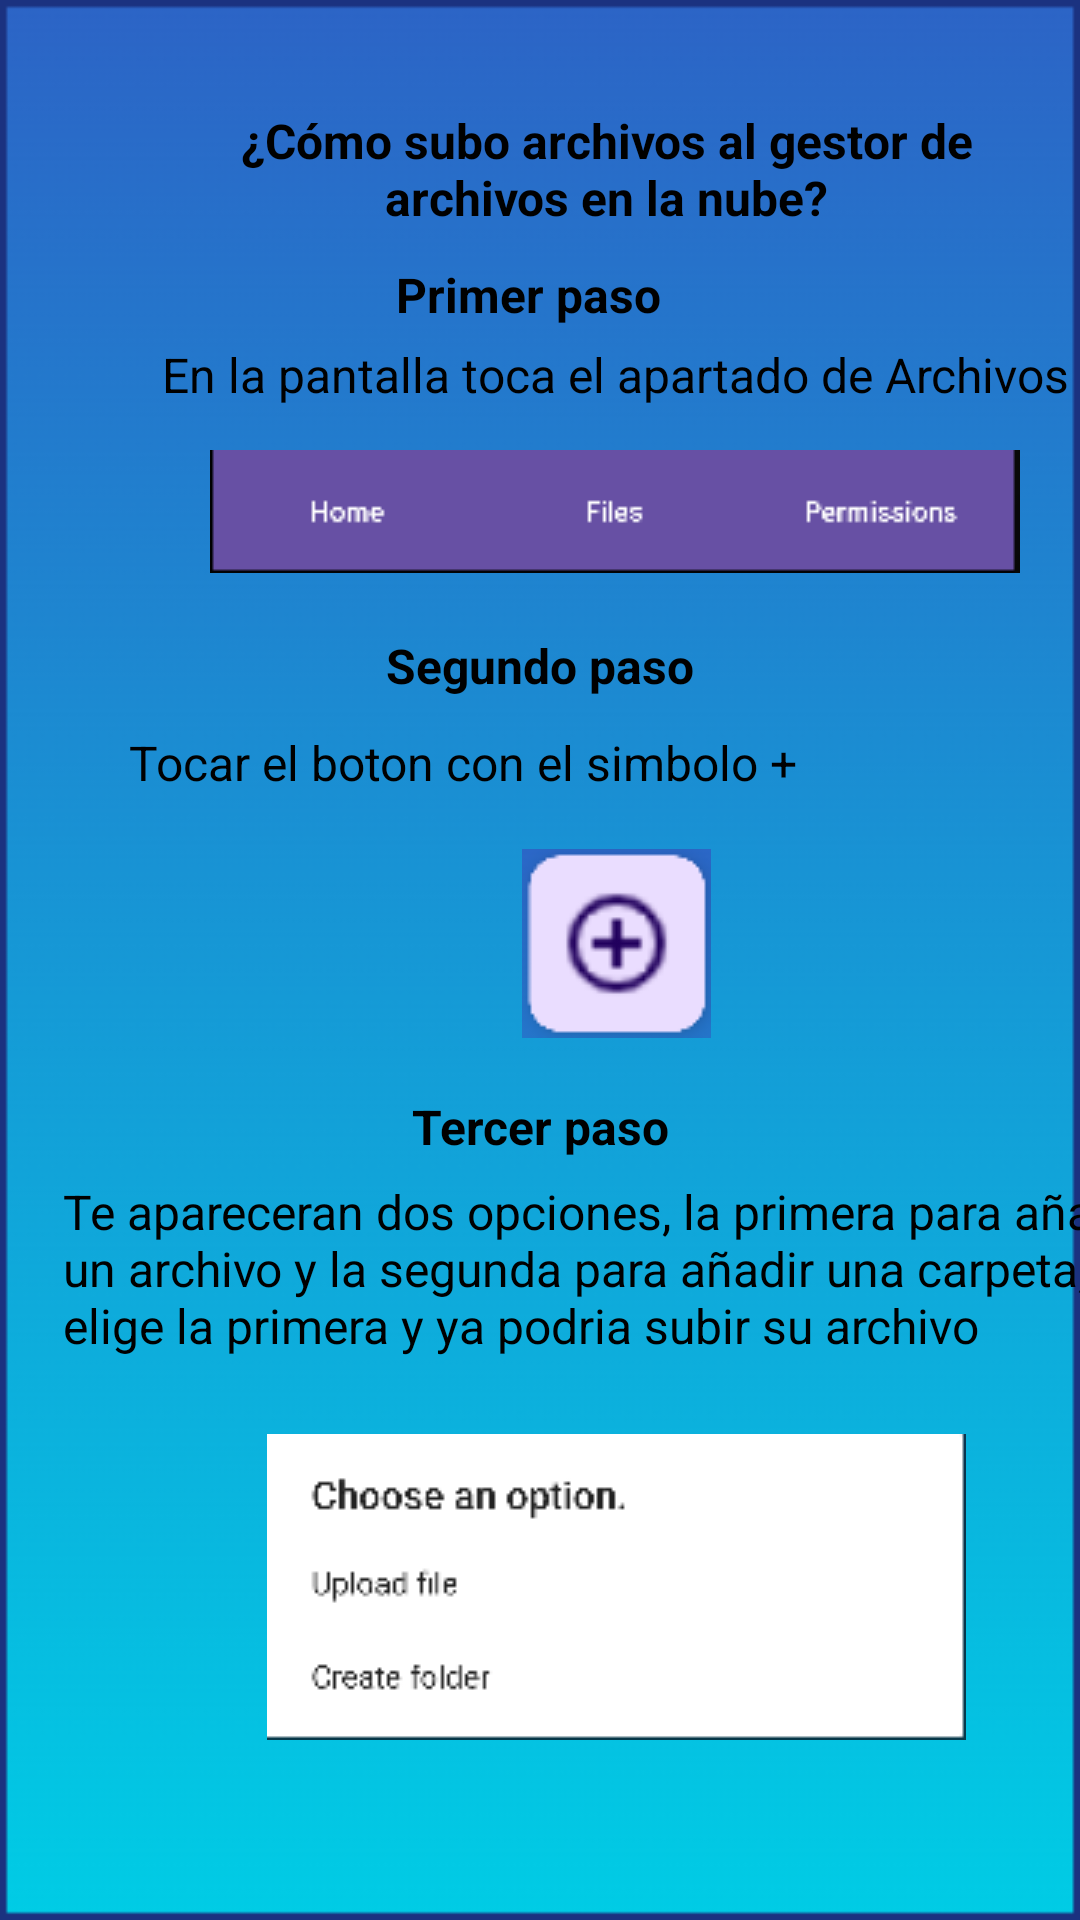

Produce the Android XML layout that renders to this screen, including the resource entries it uses.
<!-- AndroidManifest.xml: application theme Theme.GestorDeAlmacenamiento -->
<!-- res/layout/pregunta1_screen.xml -->
<?xml version="1.0" encoding="utf-8"?>
<androidx.constraintlayout.widget.ConstraintLayout xmlns:android="http://schemas.android.com/apk/res/android"
    xmlns:app="http://schemas.android.com/apk/res-auto"
    xmlns:tools="http://schemas.android.com/tools"
    android:id="@+id/main"
    android:layout_width="match_parent"
    android:layout_height="match_parent"
    android:background="@drawable/fondo"
    tools:context="com.example.gestordealmacenamiento.support.Pregunta1">

    <TextView
        android:id="@+id/textView1"
        android:layout_width="300dp"
        android:layout_height="wrap_content"
        android:layout_marginStart="52dp"
        android:layout_marginTop="36dp"
        android:text="@string/c_mo_subo_archivos_al_gestor_de_archivos_en_la_nube"
        android:textAlignment="center"
        android:textAllCaps="false"
        android:textColor="#000000"
        android:textSize="16sp"
        android:textStyle="bold"
        app:layout_constraintStart_toStartOf="parent"
        app:layout_constraintTop_toTopOf="parent" />

    <TextView
        android:id="@+id/textView2"
        android:layout_width="wrap_content"
        android:layout_height="wrap_content"
        android:layout_marginStart="165dp"
        android:layout_marginTop="78dp"
        android:layout_marginEnd="165dp"
        android:layout_marginBottom="5dp"
        android:text="@string/primer_paso"
        android:textAlignment="center"
        android:textColor="#000000"
        android:textSize="16sp"
        android:textStyle="bold"
        app:layout_constraintBottom_toTopOf="@+id/textView3"
        app:layout_constraintEnd_toEndOf="parent"
        app:layout_constraintHorizontal_bias="0.571"
        app:layout_constraintStart_toStartOf="parent"
        app:layout_constraintTop_toTopOf="parent"
        app:layout_constraintVertical_bias="1.0" />

    <TextView
        android:id="@+id/textView3"
        android:layout_width="wrap_content"
        android:layout_height="wrap_content"
        android:layout_marginStart="54dp"
        android:layout_marginTop="114dp"
        android:text="@string/en_la_pantalla_toca_el_apartado_de_archivos"
        android:textColor="#000000"
        android:textSize="16sp"
        app:layout_constraintStart_toStartOf="parent"
        app:layout_constraintTop_toTopOf="parent" />


    <TextView
        android:id="@+id/textView4"
        android:layout_width="wrap_content"
        android:layout_height="wrap_content"
        android:layout_marginStart="155dp"
        android:layout_marginTop="209dp"
        android:layout_marginEnd="155dp"
        android:layout_marginBottom="5dp"
        android:text="@string/segundo_paso"
        android:textAlignment="center"
        android:textColor="#000000"
        android:textSize="16sp"
        android:textStyle="bold"
        app:layout_constraintBottom_toTopOf="@+id/textView5"
        app:layout_constraintEnd_toEndOf="parent"
        app:layout_constraintStart_toStartOf="parent"
        app:layout_constraintTop_toTopOf="parent" />

    <TextView
        android:id="@+id/textView5"
        android:layout_width="wrap_content"
        android:layout_height="wrap_content"
        android:layout_marginStart="94dp"
        android:layout_marginTop="4dp"
        android:layout_marginEnd="94dp"
        android:layout_marginBottom="16dp"
        android:text="@string/tocar_el_boton_con_el_simbolo"
        android:textColor="#000000"
        android:textSize="16sp"
        app:layout_constraintBottom_toTopOf="@+id/imageView4"
        app:layout_constraintEnd_toEndOf="parent"
        app:layout_constraintHorizontal_bias="1.0"
        app:layout_constraintStart_toStartOf="parent"
        app:layout_constraintTop_toBottomOf="@+id/textView4" />

    <TextView
        android:id="@+id/textView6"
        android:layout_width="wrap_content"
        android:layout_height="wrap_content"
        android:layout_marginStart="165dp"
        android:layout_marginTop="363dp"
        android:layout_marginEnd="165dp"
        android:layout_marginBottom="5dp"
        android:text="@string/tercer_paso"
        android:textAlignment="center"
        android:textColor="#000000"
        android:textSize="16sp"
        android:textStyle="bold"
        app:layout_constraintBottom_toTopOf="@+id/textView7"
        app:layout_constraintEnd_toEndOf="parent"
        app:layout_constraintStart_toStartOf="parent"
        app:layout_constraintTop_toTopOf="parent" />

    <TextView
        android:id="@+id/textView7"
        android:layout_width="369dp"
        android:layout_height="77dp"
        android:layout_marginStart="21dp"
        android:layout_marginTop="393dp"
        android:text="@string/te_apareceran_dos_opciones_la_primera_para_a_adir_un_archivo_y_la_segunda_para_a_adir_una_carpeta_elige_la_primera_y_ya_podria_subir_su_archivo"
        android:textColor="#000000"
        android:textSize="16sp"
        app:layout_constraintStart_toStartOf="parent"
        app:layout_constraintTop_toTopOf="parent" />

    <Button
        android:id="@+id/myButton1"
        android:layout_width="123dp"
        android:layout_height="36dp"
        android:layout_gravity="center"
        android:layout_marginStart="29dp"
        android:layout_marginTop="656dp"
        android:layout_marginEnd="259dp"
        android:layout_marginBottom="39dp"
        android:background="@drawable/blue_square_button"
        android:onClick="Back"
        android:text="@string/atras"
        android:textColor="#000000"
        android:textSize="12sp"
        app:layout_constraintBottom_toBottomOf="parent"
        app:layout_constraintEnd_toEndOf="parent"
        app:layout_constraintStart_toStartOf="parent"
        app:layout_constraintTop_toTopOf="parent" />

    <ImageView
        android:layout_width="wrap_content"
        android:layout_height="wrap_content"
        android:layout_marginStart="70dp"
        android:layout_marginTop="150dp"
        android:importantForAccessibility="no"
        app:layout_constraintStart_toStartOf="parent"
        app:layout_constraintTop_toTopOf="parent"
        app:srcCompat="@drawable/files" />

    <ImageView
        android:id="@+id/imageView4"
        android:layout_width="wrap_content"
        android:layout_height="wrap_content"
        android:layout_marginStart="174dp"
        android:layout_marginTop="283dp"
        android:importantForAccessibility="no"
        app:layout_constraintStart_toStartOf="parent"
        app:layout_constraintTop_toTopOf="parent"
        app:srcCompat="@drawable/mas" />

    <ImageView
        android:layout_width="wrap_content"
        android:layout_height="wrap_content"
        android:layout_marginStart="89dp"
        android:layout_marginTop="478dp"
        android:importantForAccessibility="no"
        app:layout_constraintStart_toStartOf="parent"
        app:layout_constraintTop_toTopOf="parent"
        app:srcCompat="@drawable/anadir" />
</androidx.constraintlayout.widget.ConstraintLayout>
<!-- resources referenced by this layout -->
<resources>
  <!-- drawable anadir: png bitmap (drawable, 3078 bytes) -->
  <!-- drawable blue_square_button (drawable) -->
  <?xml version="1.0" encoding="utf-8"?>
  <shape xmlns:android="http://schemas.android.com/apk/res/android">
      <solid android:color="#2196F3"/> 
      <corners android:radius="0dp"/> 
  </shape>
  <!-- drawable files: png bitmap (drawable, 1456 bytes) -->
  <!-- drawable fondo: png bitmap (drawable, 6712 bytes) -->
  <!-- drawable mas: png bitmap (drawable, 3600 bytes) -->
  <string name="atras">Atras</string>
  <string name="c_mo_subo_archivos_al_gestor_de_archivos_en_la_nube">¿Cómo subo archivos al gestor de archivos en la nube?</string>
  <string name="en_la_pantalla_toca_el_apartado_de_archivos">En la pantalla toca el apartado de Archivos</string>
  <string name="primer_paso">Primer paso</string>
  <string name="segundo_paso">Segundo paso</string>
  <string name="te_apareceran_dos_opciones_la_primera_para_a_adir_un_archivo_y_la_segunda_para_a_adir_una_carpeta_elige_la_primera_y_ya_podria_subir_su_archivo">Te apareceran dos opciones, la primera para añadir un archivo y la segunda para añadir una carpeta, elige la primera y ya podria subir su archivo</string>
  <string name="tercer_paso">Tercer paso</string>
  <string name="tocar_el_boton_con_el_simbolo">Tocar el boton con el simbolo +</string>
  <style name="Theme.GestorDeAlmacenamiento" parent="Base.Theme.GestorDeAlmacenamiento" />
  <style name="Base.Theme.GestorDeAlmacenamiento" parent="Theme.Material3.DayNight.NoActionBar">
          
          
      </style>
</resources>
